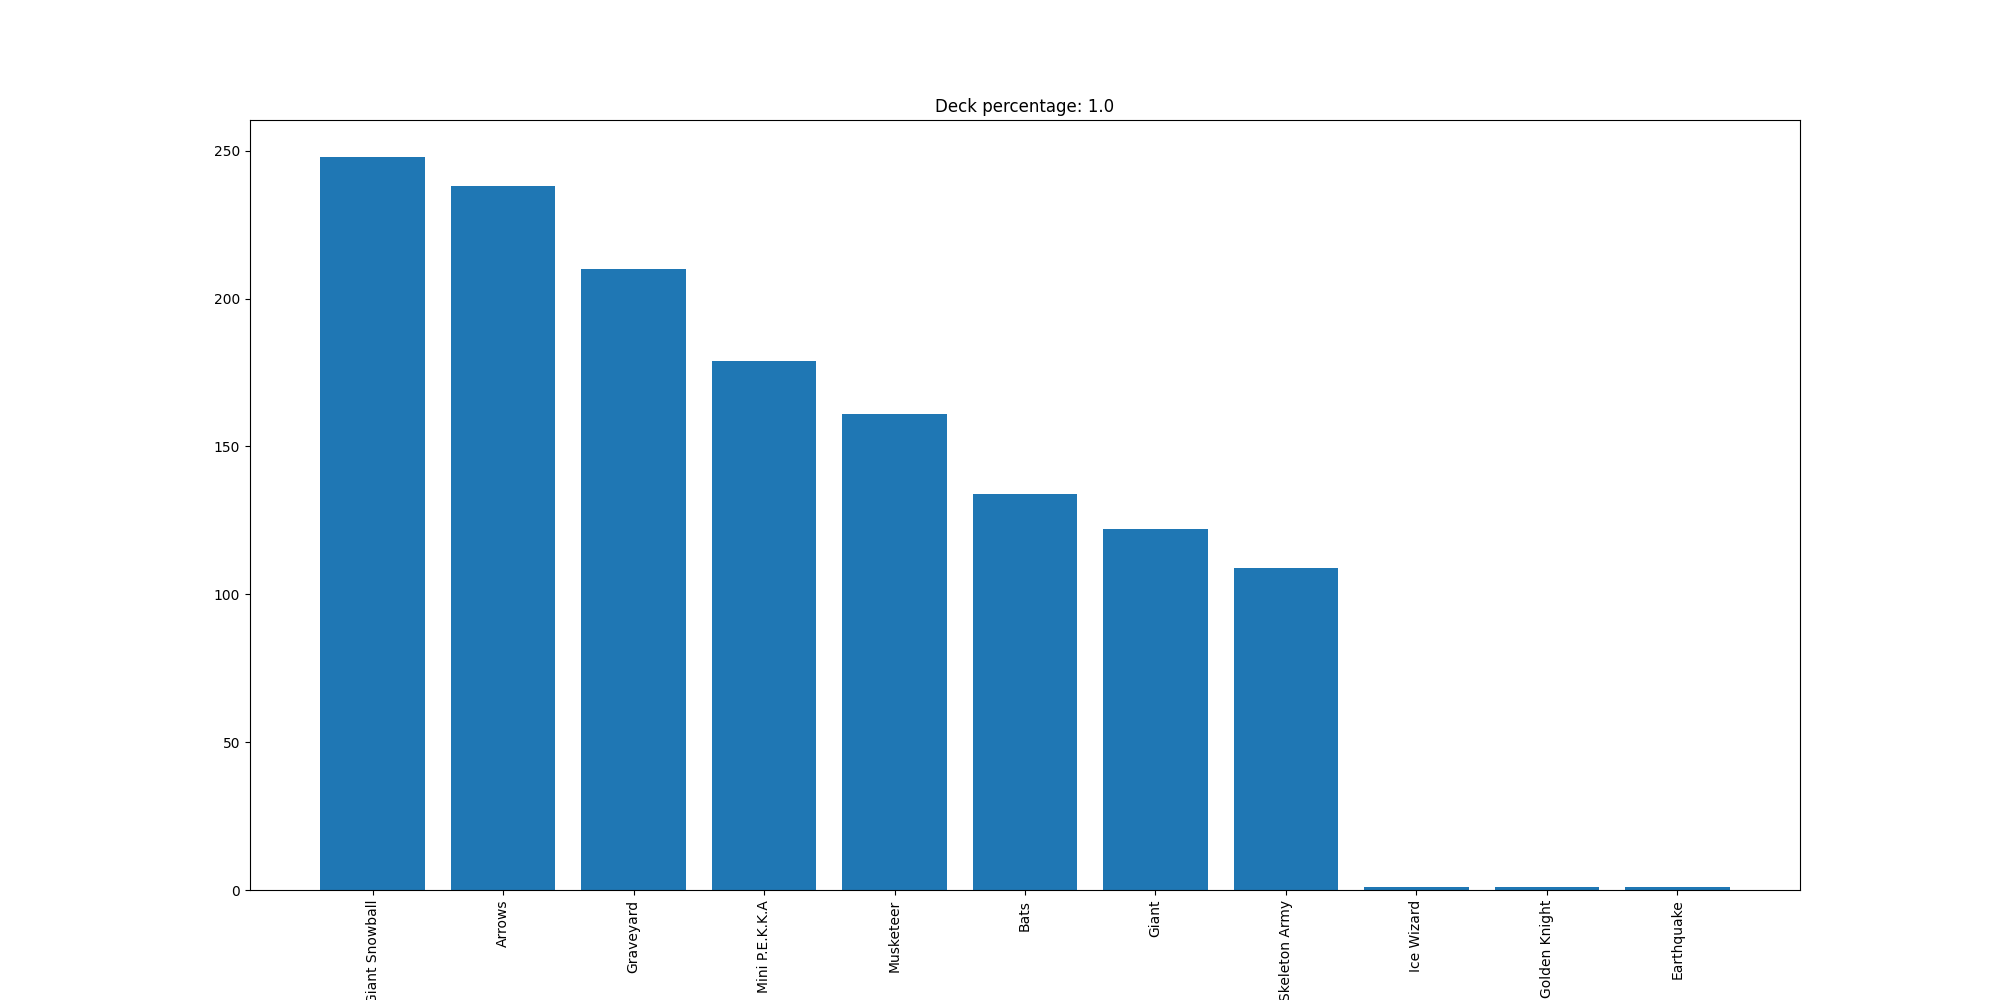

The file beside this chart, header and first rows:
Giant Snowball, 248
Arrows, 238
Graveyard, 210
Mini P.E.K.K.A, 179
Musketeer, 161
Bats, 134
Giant, 122
Skeleton Army, 109
Ice Wizard, 1
Golden Knight, 1
Earthquake, 1
